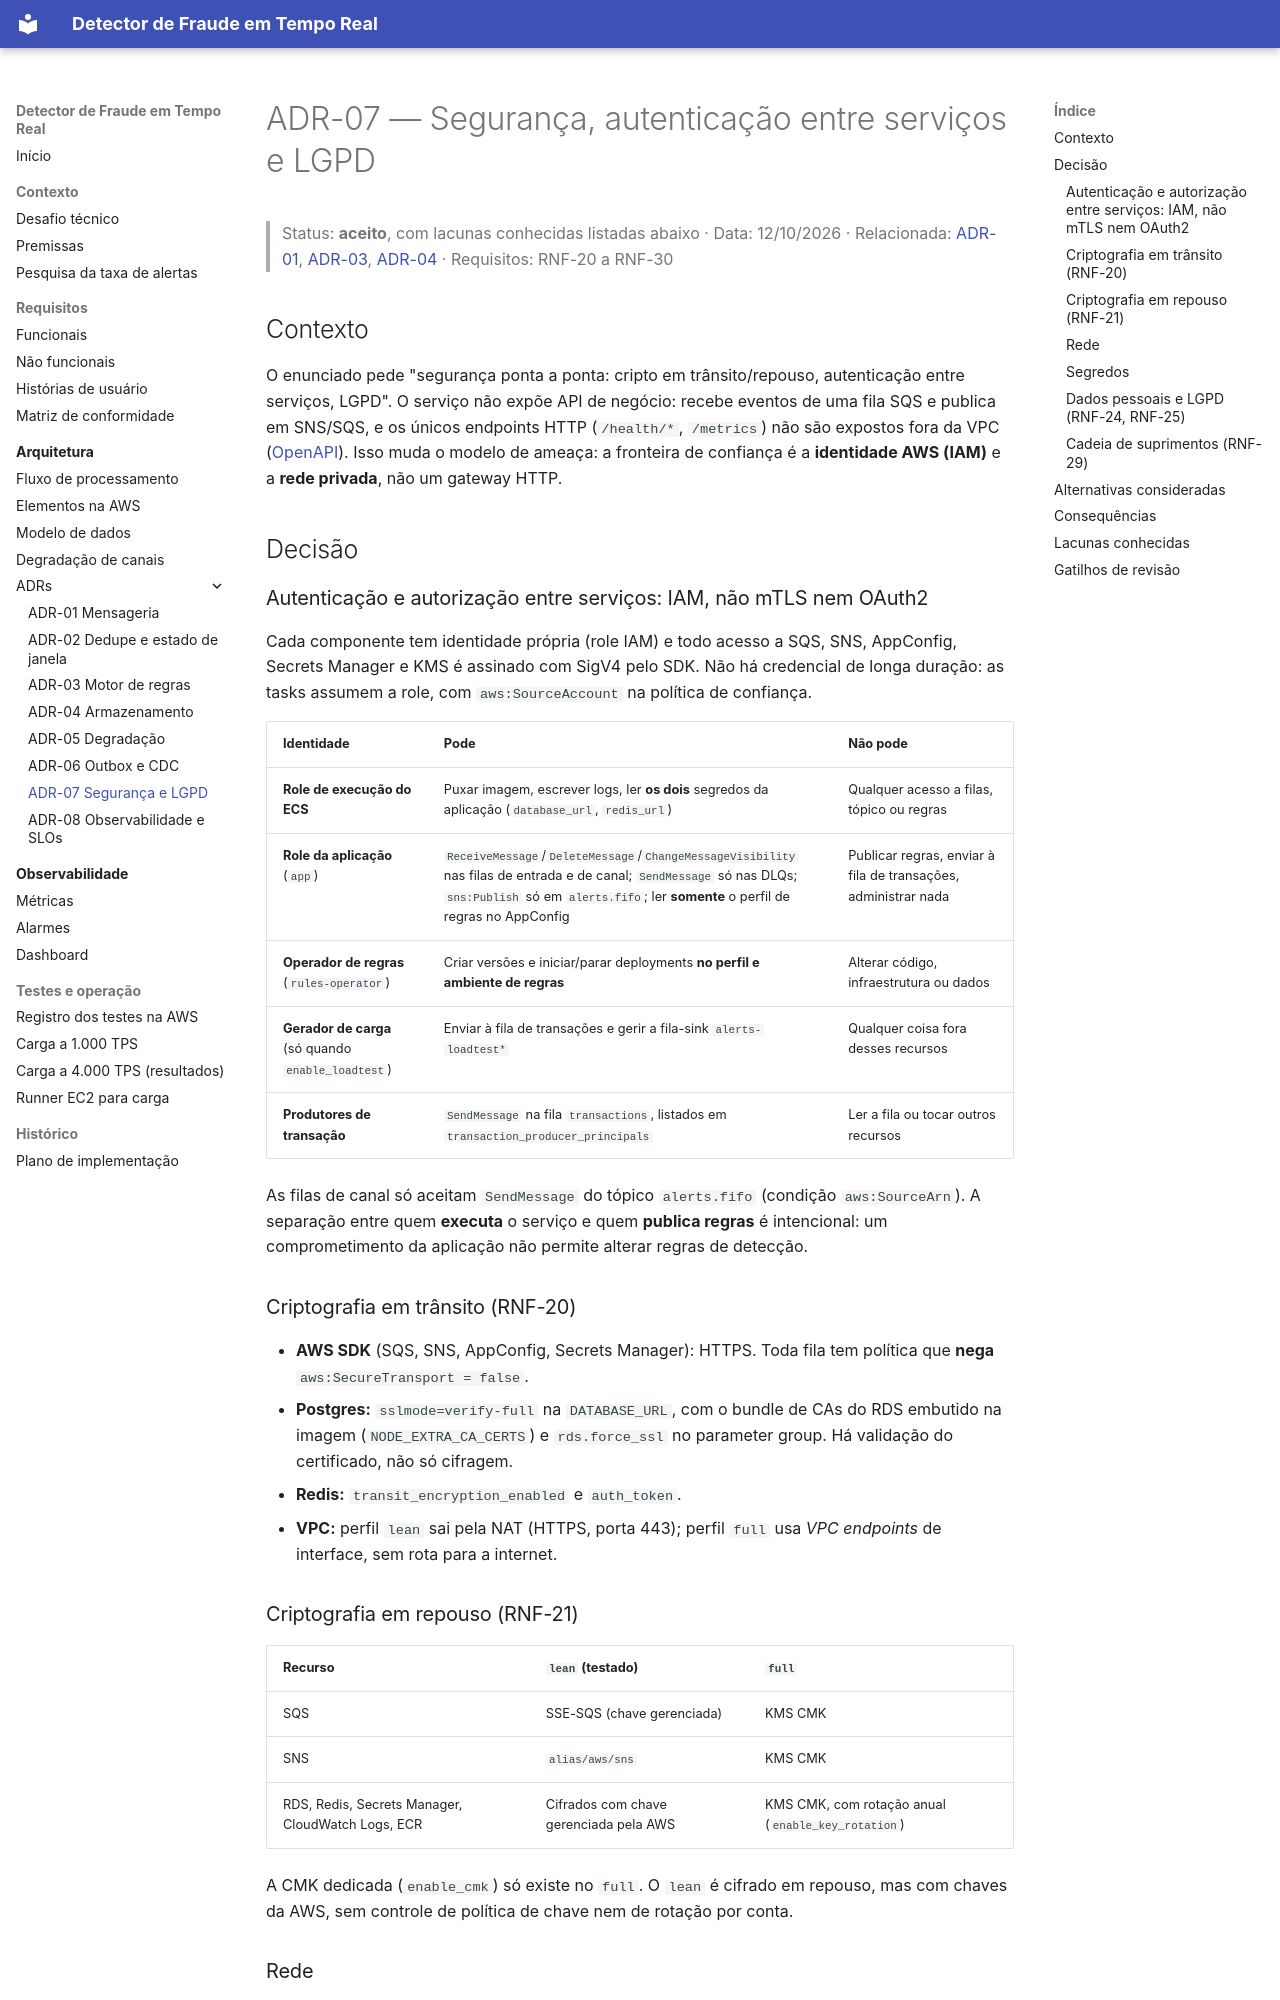

repository: walissonsilva/real-time-fraud-detector · page: adr/ADR-07-seguranca-autenticacao-e-lgpd/index.html · generator: mkdocs

# ADR-07 — Segurança, autenticação entre serviços e LGPD

> Status: **aceito**, com lacunas conhecidas listadas abaixo · Data: 12/10/2026 · Relacionada: [ADR-01](ADR-01-mensageria.md), [ADR-03](ADR-03-motor-de-regras.md), [ADR-04](ADR-04-armazenamento.md) · Requisitos: RNF-20 a RNF-30

## Contexto

O enunciado pede "segurança ponta a ponta: cripto em trânsito/repouso, autenticação entre serviços, LGPD". O serviço não expõe API de negócio: recebe eventos de uma fila SQS e publica em SNS/SQS, e os únicos endpoints HTTP (`/health/*`, `/metrics`) não são expostos fora da VPC ([OpenAPI](../contratos/openapi.v1.yaml)). Isso muda o modelo de ameaça: a fronteira de confiança é a **identidade AWS (IAM)** e a **rede privada**, não um gateway HTTP.

## Decisão

### Autenticação e autorização entre serviços: IAM, não mTLS nem OAuth2

Cada componente tem identidade própria (role IAM) e todo acesso a SQS, SNS, AppConfig, Secrets Manager e KMS é assinado com SigV4 pelo SDK. Não há credencial de longa duração: as tasks assumem a role, com `aws:SourceAccount` na política de confiança.

| Identidade | Pode | Não pode |
|---|---|---|
| **Role de execução do ECS** | Puxar imagem, escrever logs, ler **os dois** segredos da aplicação (`database_url`, `redis_url`) | Qualquer acesso a filas, tópico ou regras |
| **Role da aplicação** (`app`) | `ReceiveMessage`/`DeleteMessage`/`ChangeMessageVisibility` nas filas de entrada e de canal; `SendMessage` só nas DLQs; `sns:Publish` só em `alerts.fifo`; ler **somente** o perfil de regras no AppConfig | Publicar regras, enviar à fila de transações, administrar nada |
| **Operador de regras** (`rules-operator`) | Criar versões e iniciar/parar deployments **no perfil e ambiente de regras** | Alterar código, infraestrutura ou dados |
| **Gerador de carga** (só quando `enable_loadtest`) | Enviar à fila de transações e gerir a fila-sink `alerts-loadtest*` | Qualquer coisa fora desses recursos |
| **Produtores de transação** | `SendMessage` na fila `transactions`, listados em `transaction_producer_principals` | Ler a fila ou tocar outros recursos |

As filas de canal só aceitam `SendMessage` do tópico `alerts.fifo` (condição `aws:SourceArn`). A separação entre quem **executa** o serviço e quem **publica regras** é intencional: um comprometimento da aplicação não permite alterar regras de detecção.

### Criptografia em trânsito (RNF-20)

- **AWS SDK** (SQS, SNS, AppConfig, Secrets Manager): HTTPS. Toda fila tem política que **nega** `aws:SecureTransport = false`.
- **Postgres:** `sslmode=verify-full` na `DATABASE_URL`, com o bundle de CAs do RDS embutido na imagem (`NODE_EXTRA_CA_CERTS`) e `rds.force_ssl` no parameter group. Há validação do certificado, não só cifragem.
- **Redis:** `transit_encryption_enabled` e `auth_token`.
- **VPC:** perfil `lean` sai pela NAT (HTTPS, porta 443); perfil `full` usa *VPC endpoints* de interface, sem rota para a internet.
